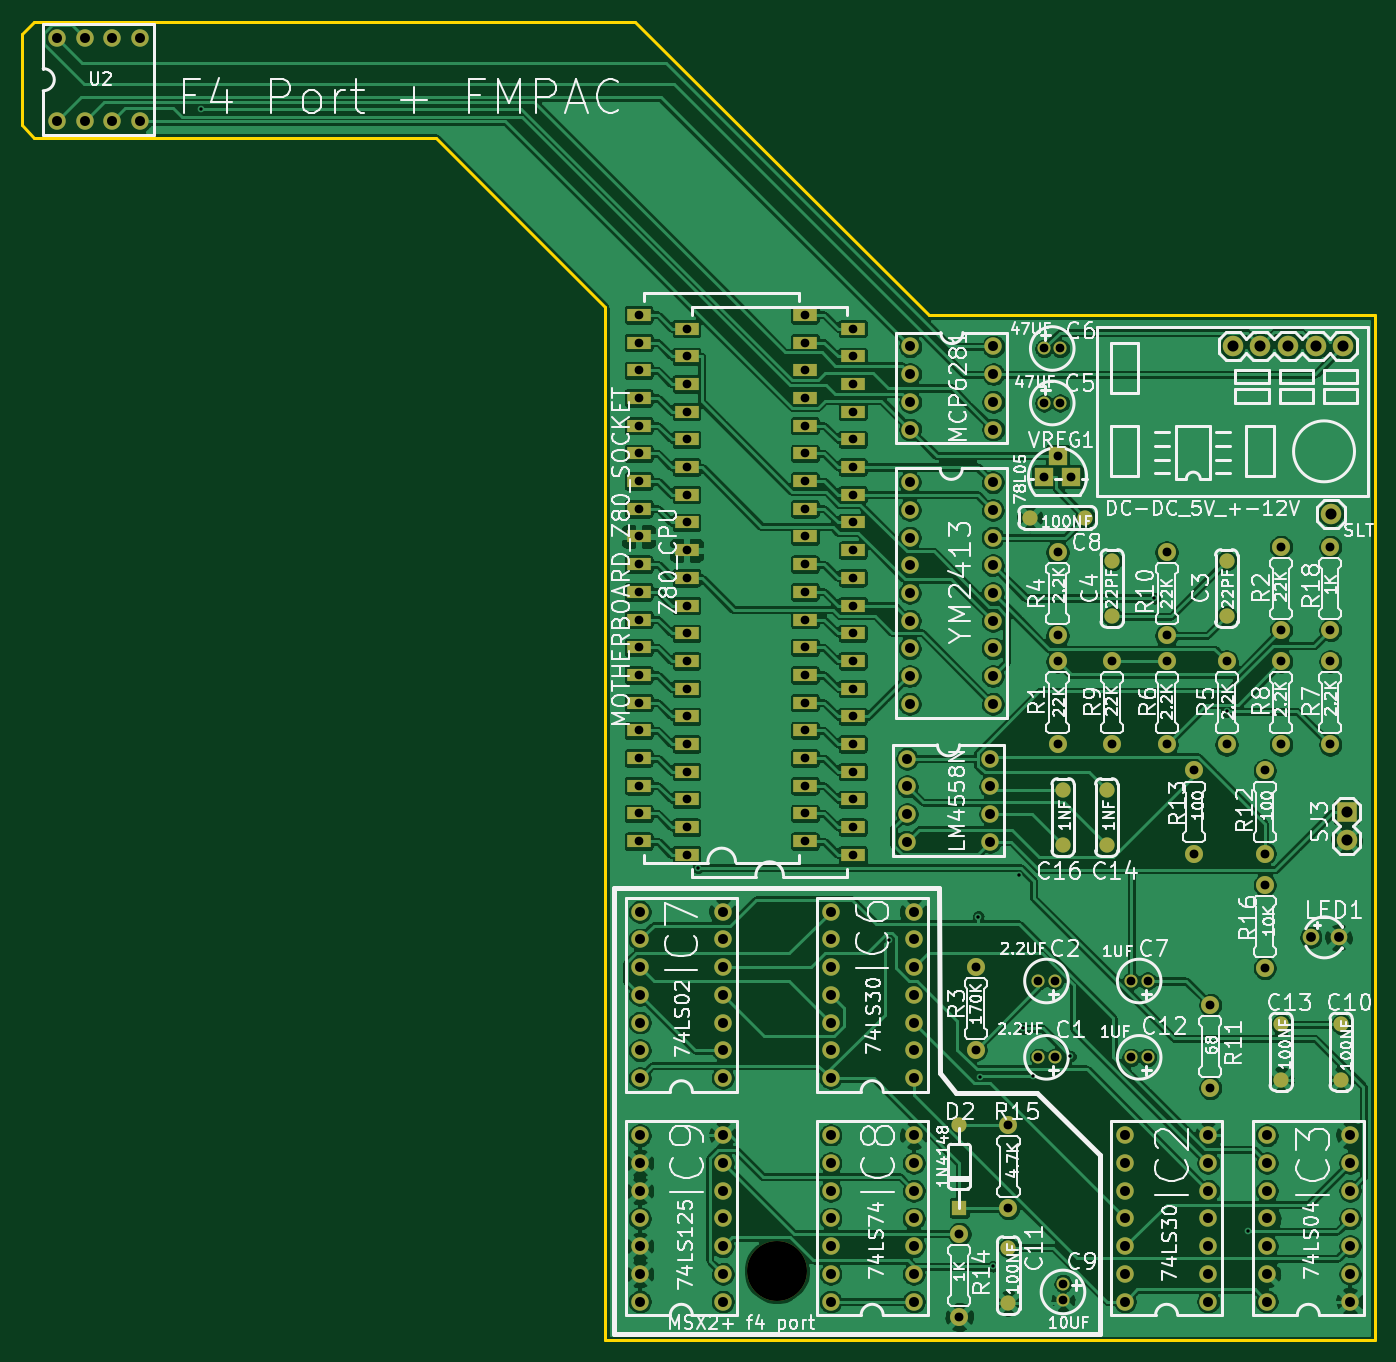
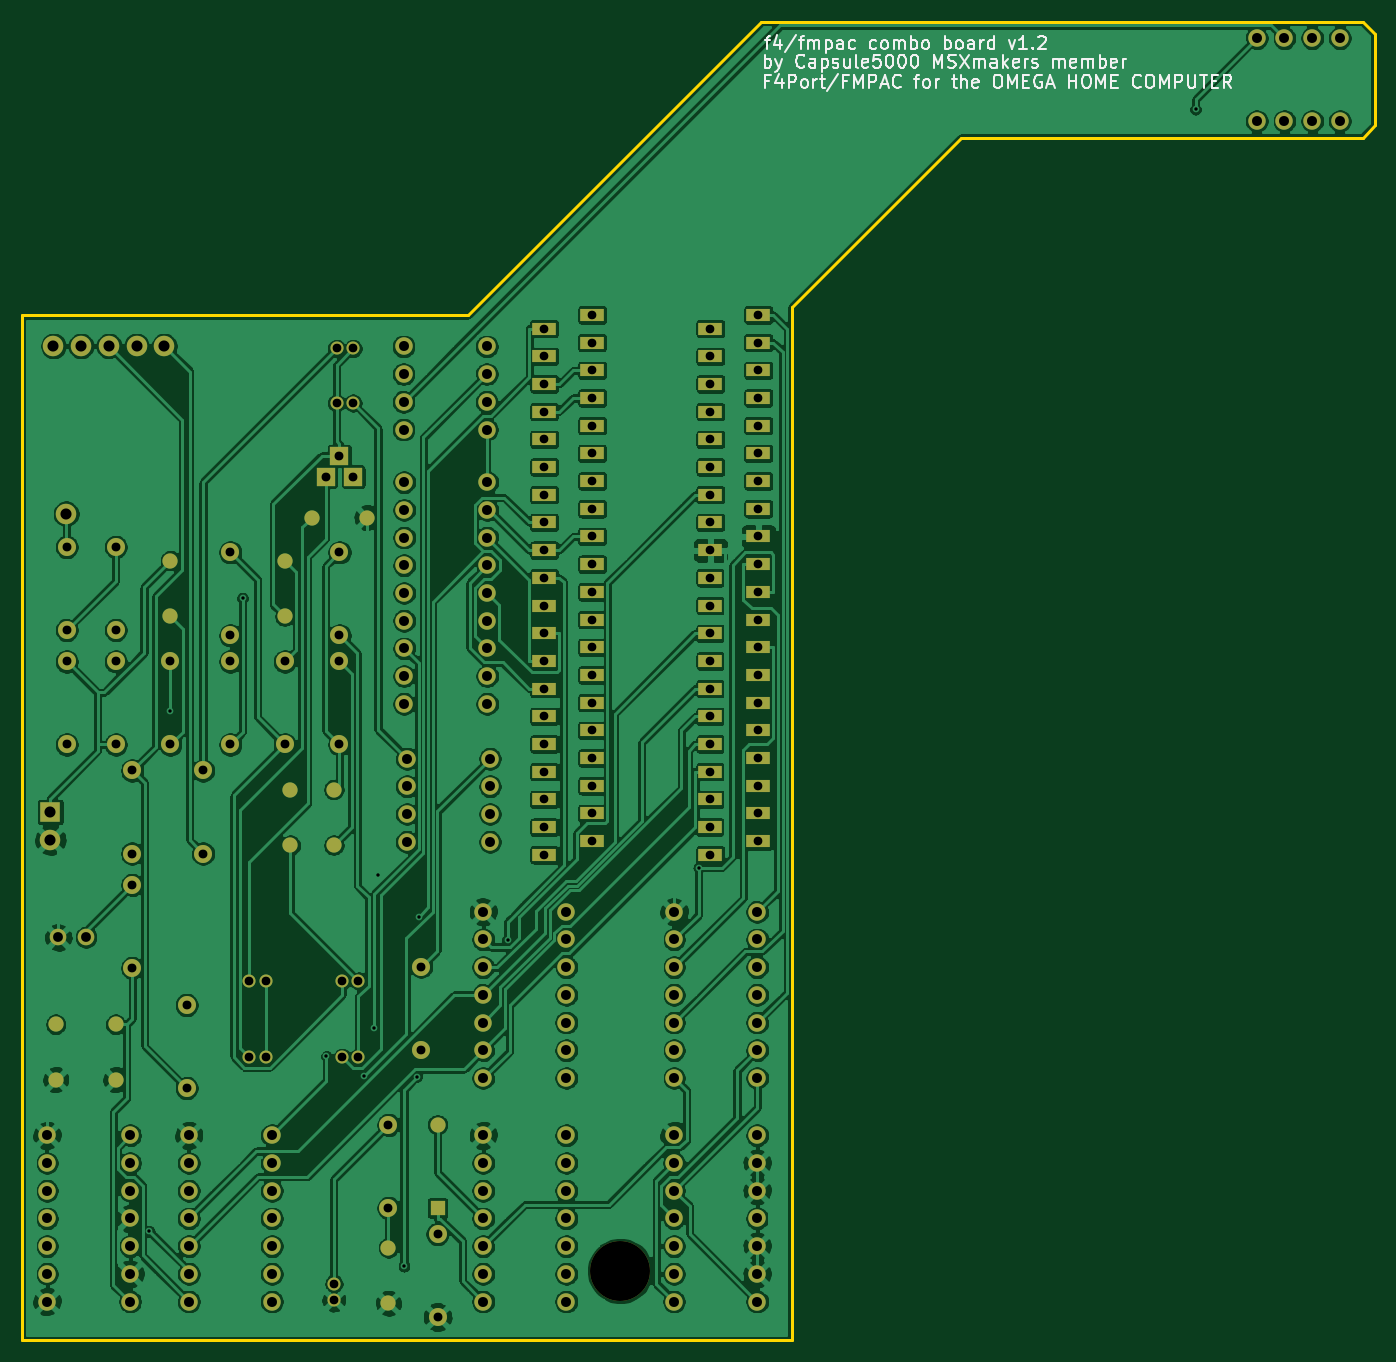
Circuit board: 11 layer files. Board 124.1 x 120.9 mm.
- bottom_copper: PCB_F4 FMPAC_DIP_IMPRIMIR DEFINITIU copy_2021-07-27-B_Cu.gbl (498160 bytes)
- bottom_mask: PCB_F4 FMPAC_DIP_IMPRIMIR DEFINITIU copy_2021-07-27-B_Mask.gbs (9112 bytes)
- paste: PCB_F4 FMPAC_DIP_IMPRIMIR DEFINITIU copy_2021-07-27-B_Paste.gbp (9042 bytes)
- bottom_silk: PCB_F4 FMPAC_DIP_IMPRIMIR DEFINITIU copy_2021-07-27-B_SilkS.gbo (23870 bytes)
- outline: PCB_F4 FMPAC_DIP_IMPRIMIR DEFINITIU copy_2021-07-27-Edge_Cuts.gm1 (1086 bytes)
- top_copper: PCB_F4 FMPAC_DIP_IMPRIMIR DEFINITIU copy_2021-07-27-F_Cu.gtl (520653 bytes)
- top_mask: PCB_F4 FMPAC_DIP_IMPRIMIR DEFINITIU copy_2021-07-27-F_Mask.gts (9112 bytes)
- paste: PCB_F4 FMPAC_DIP_IMPRIMIR DEFINITIU copy_2021-07-27-F_Paste.gtp (9042 bytes)
- top_silk: PCB_F4 FMPAC_DIP_IMPRIMIR DEFINITIU copy_2021-07-27-F_SilkS.gto (134659 bytes)
- drill: PCB_F4 FMPAC_DIP_IMPRIMIR DEFINITIU copy_2021-07-27-NPTH.drl (311 bytes)
- drill: PCB_F4 FMPAC_DIP_IMPRIMIR DEFINITIU copy_2021-07-27-PTH.drl (5691 bytes)

=== bottom_copper: PCB_F4 FMPAC_DIP_IMPRIMIR DEFINITIU copy_2021-07-27-B_Cu.gbl (498160 bytes, source omitted) ===
=== bottom_mask: PCB_F4 FMPAC_DIP_IMPRIMIR DEFINITIU copy_2021-07-27-B_Mask.gbs (9112 bytes, source omitted) ===
=== paste: PCB_F4 FMPAC_DIP_IMPRIMIR DEFINITIU copy_2021-07-27-B_Paste.gbp (9042 bytes, source omitted) ===
=== bottom_silk: PCB_F4 FMPAC_DIP_IMPRIMIR DEFINITIU copy_2021-07-27-B_SilkS.gbo (23870 bytes, source omitted) ===
=== outline: PCB_F4 FMPAC_DIP_IMPRIMIR DEFINITIU copy_2021-07-27-Edge_Cuts.gm1 ===
%TF.GenerationSoftware,KiCad,Pcbnew,5.1.12-1.fc35*%
%TF.CreationDate,2022-01-17T09:06:34+01:00*%
%TF.ProjectId,PCB_F4 FMPAC_DIP_IMPRIMIR DEFINITIU copy_2021-07-27,5043425f-4634-4204-964d-5041435f4449,rev?*%
%TF.SameCoordinates,Original*%
%TF.FileFunction,Profile,NP*%
%FSLAX46Y46*%
G04 Gerber Fmt 4.6, Leading zero omitted, Abs format (unit mm)*
G04 Created by KiCad (PCBNEW 5.1.12-1.fc35) date 2022-01-17 09:06:34*
%MOMM*%
%LPD*%
G01*
G04 APERTURE LIST*
%TA.AperFunction,Profile*%
%ADD10C,0.254000*%
%TD*%
G04 APERTURE END LIST*
D10*
X122682000Y-154758000D02*
X193294000Y-154758000D01*
X193294000Y-154758000D02*
X193294000Y-60778000D01*
X193294000Y-60778000D02*
X152400000Y-60778000D01*
X152400000Y-60778000D02*
X125476000Y-33854000D01*
X125476000Y-33854000D02*
X70358000Y-33854000D01*
X70358000Y-33854000D02*
X69215000Y-34997000D01*
X69215000Y-34997000D02*
X69215000Y-43379000D01*
X69215000Y-43379000D02*
X70358000Y-44522000D01*
X70358000Y-44522000D02*
X107188000Y-44522000D01*
X107188000Y-44522000D02*
X122682000Y-60016000D01*
X122682000Y-60016000D02*
X122682000Y-154758000D01*
M02*

=== top_copper: PCB_F4 FMPAC_DIP_IMPRIMIR DEFINITIU copy_2021-07-27-F_Cu.gtl (520653 bytes, source omitted) ===
=== top_mask: PCB_F4 FMPAC_DIP_IMPRIMIR DEFINITIU copy_2021-07-27-F_Mask.gts (9112 bytes, source omitted) ===
=== paste: PCB_F4 FMPAC_DIP_IMPRIMIR DEFINITIU copy_2021-07-27-F_Paste.gtp (9042 bytes, source omitted) ===
=== top_silk: PCB_F4 FMPAC_DIP_IMPRIMIR DEFINITIU copy_2021-07-27-F_SilkS.gto (134659 bytes, source omitted) ===
=== drill: PCB_F4 FMPAC_DIP_IMPRIMIR DEFINITIU copy_2021-07-27-NPTH.drl ===
M48
; DRILL file {KiCad 5.1.12-1.fc35} date lun 17 ene 2022 09:06:32
; FORMAT={-:-/ absolute / inch / decimal}
; #@! TF.CreationDate,2022-01-17T09:06:32+01:00
; #@! TF.GenerationSoftware,Kicad,Pcbnew,5.1.12-1.fc35
; #@! TF.FileFunction,NonPlated,1,2,NPTH
FMAT,2
INCH
T1C0.2165
%
G90
G05
T1
X5.45Y-5.8428
T0
M30

=== drill: PCB_F4 FMPAC_DIP_IMPRIMIR DEFINITIU copy_2021-07-27-PTH.drl (5691 bytes, source omitted) ===
